Labelled photos from "Thermal", an image-classification folder in chen-lu21/plant-disease-detection. The possible labels are: rice leaf brown spot, rice leaf healthy, rice leaf hispa, rice leaf blast.

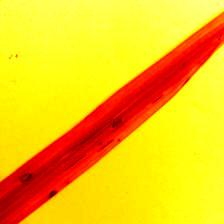
Label: rice leaf blast

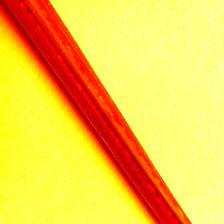
Label: rice leaf healthy

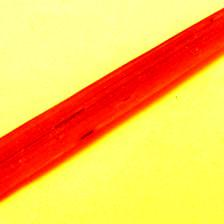
Label: rice leaf brown spot

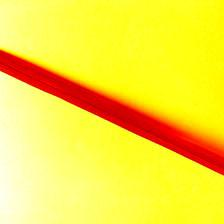
Label: rice leaf healthy

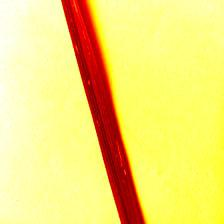
Label: rice leaf hispa

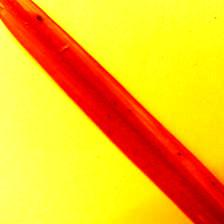
Label: rice leaf brown spot
